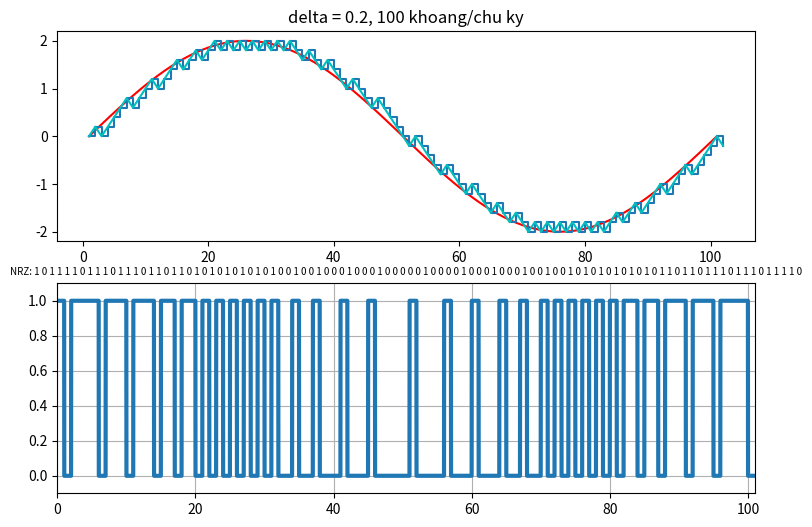

Source code (Python):
import numpy as np
import matplotlib.pyplot as plt
def nrz(bits, bitrate):
    N = 100 
    s = np.repeat(bits, N)
    t = np.arange(len(s)) / (N * bitrate)
    return t, s
a = 2
plt.figure(figsize=(9, 6))
plt.subplot(2, 1, 1)
t = np.linspace(0, 2 * np.pi, 101) 
x = a * np.sin(t)
l = len(x)
plt.plot(range(1, l + 1), x, "r")
delta = 0.2
xn = [0]
d = []
for i in range(l):
    if x[i] >= xn[i]:
        d.append(1)
        xn.append(xn[i] + delta)
    else:
        d.append(0)
        xn.append(xn[i] - delta)
plt.step(range(1, l + 2), xn, where="post")
plt.title(f"delta = {delta}, {l - 1} khoang/chu ky")
plt.plot(range(1, l + 2), xn, "c")
plt.subplot(2, 1, 2)
bitrate = 1
t, s = nrz(d, bitrate)
plt.plot(t, s, linewidth=3)
plt.axis([0, t[-1], -0.1, 1.1])
plt.grid(True)
plt.title("NRZ: " + " ".join(str(b) for b in d), fontsize=7)
plt.savefig("dm_d.png")
plt.show()
